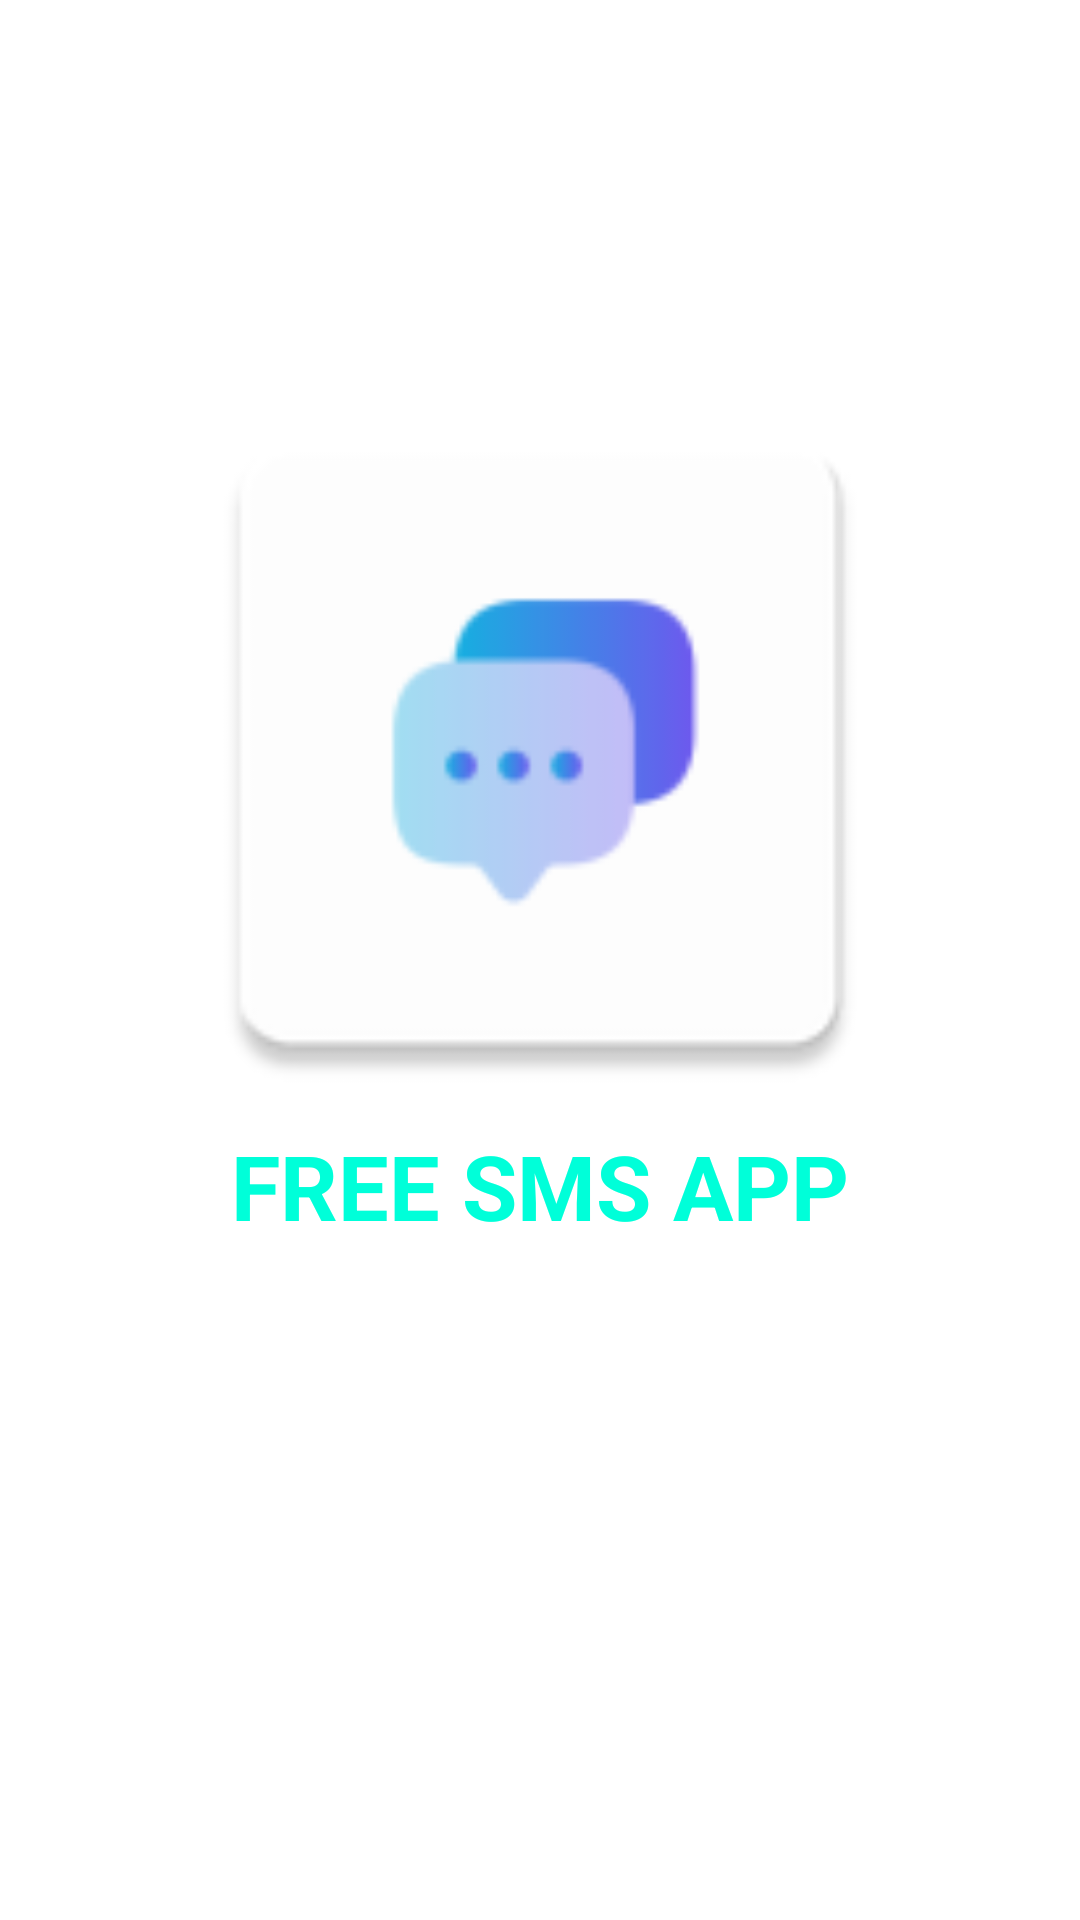

Reconstruct the res/layout file that produces this screen, plus the resources it refers to.
<!-- AndroidManifest.xml: application theme Theme.SMSAPP -->
<!-- res/layout/activity_splash_screen.xml -->
<?xml version="1.0" encoding="utf-8"?>
<LinearLayout xmlns:android="http://schemas.android.com/apk/res/android"
    xmlns:app="http://schemas.android.com/apk/res-auto"
    xmlns:tools="http://schemas.android.com/tools"
    android:layout_width="match_parent"
    android:layout_gravity="center"
    android:orientation="vertical"
    android:gravity="center"
    android:layout_height="match_parent"
    tools:context=".SplashScreenActivity">

    <ImageView
        android:layout_marginTop="-50dp"
        android:layout_width="262dp"
        android:layout_height="252dp"
        android:src="@mipmap/app_logo"/>
    <TextView
        android:layout_width="wrap_content"
        android:layout_height="wrap_content"
        android:text="FREE SMS APP"
        android:textStyle="bold"
        android:textSize="30dp"
        android:textColor="@color/blue_300"/>
    <ProgressBar
        android:id="@+id/progressbar"
        android:layout_marginTop="4dp"
        android:layout_width="wrap_content"
        android:layout_height="wrap_content"/>


</LinearLayout>
<!-- resources referenced by this layout -->
<resources>
  <color name="blue_300">#00FFD9</color>
  <!-- mipmap app_logo: png bitmap (mipmap-hdpi, 1814 bytes) -->
  <style name="Theme.SMSAPP" parent="Base.Theme.SMSAPP" />
  <style name="Base.Theme.SMSAPP" parent="Theme.MaterialComponents.Light.NoActionBar">
          
           <item name="colorPrimary">@color/orange</item>
          <item name="android:statusBarColor">@color/orange</item>
          <item name="android:textColorPrimary">@color/white</item>
          <item name="android:textColorSecondary">@color/black</item>
          <item name="android:textColor">@color/black</item>
      </style>
  <color name="orange">#FF5722</color>
  <color name="white">#FFFFFFFF</color>
  <color name="black">#FF000000</color>
</resources>
